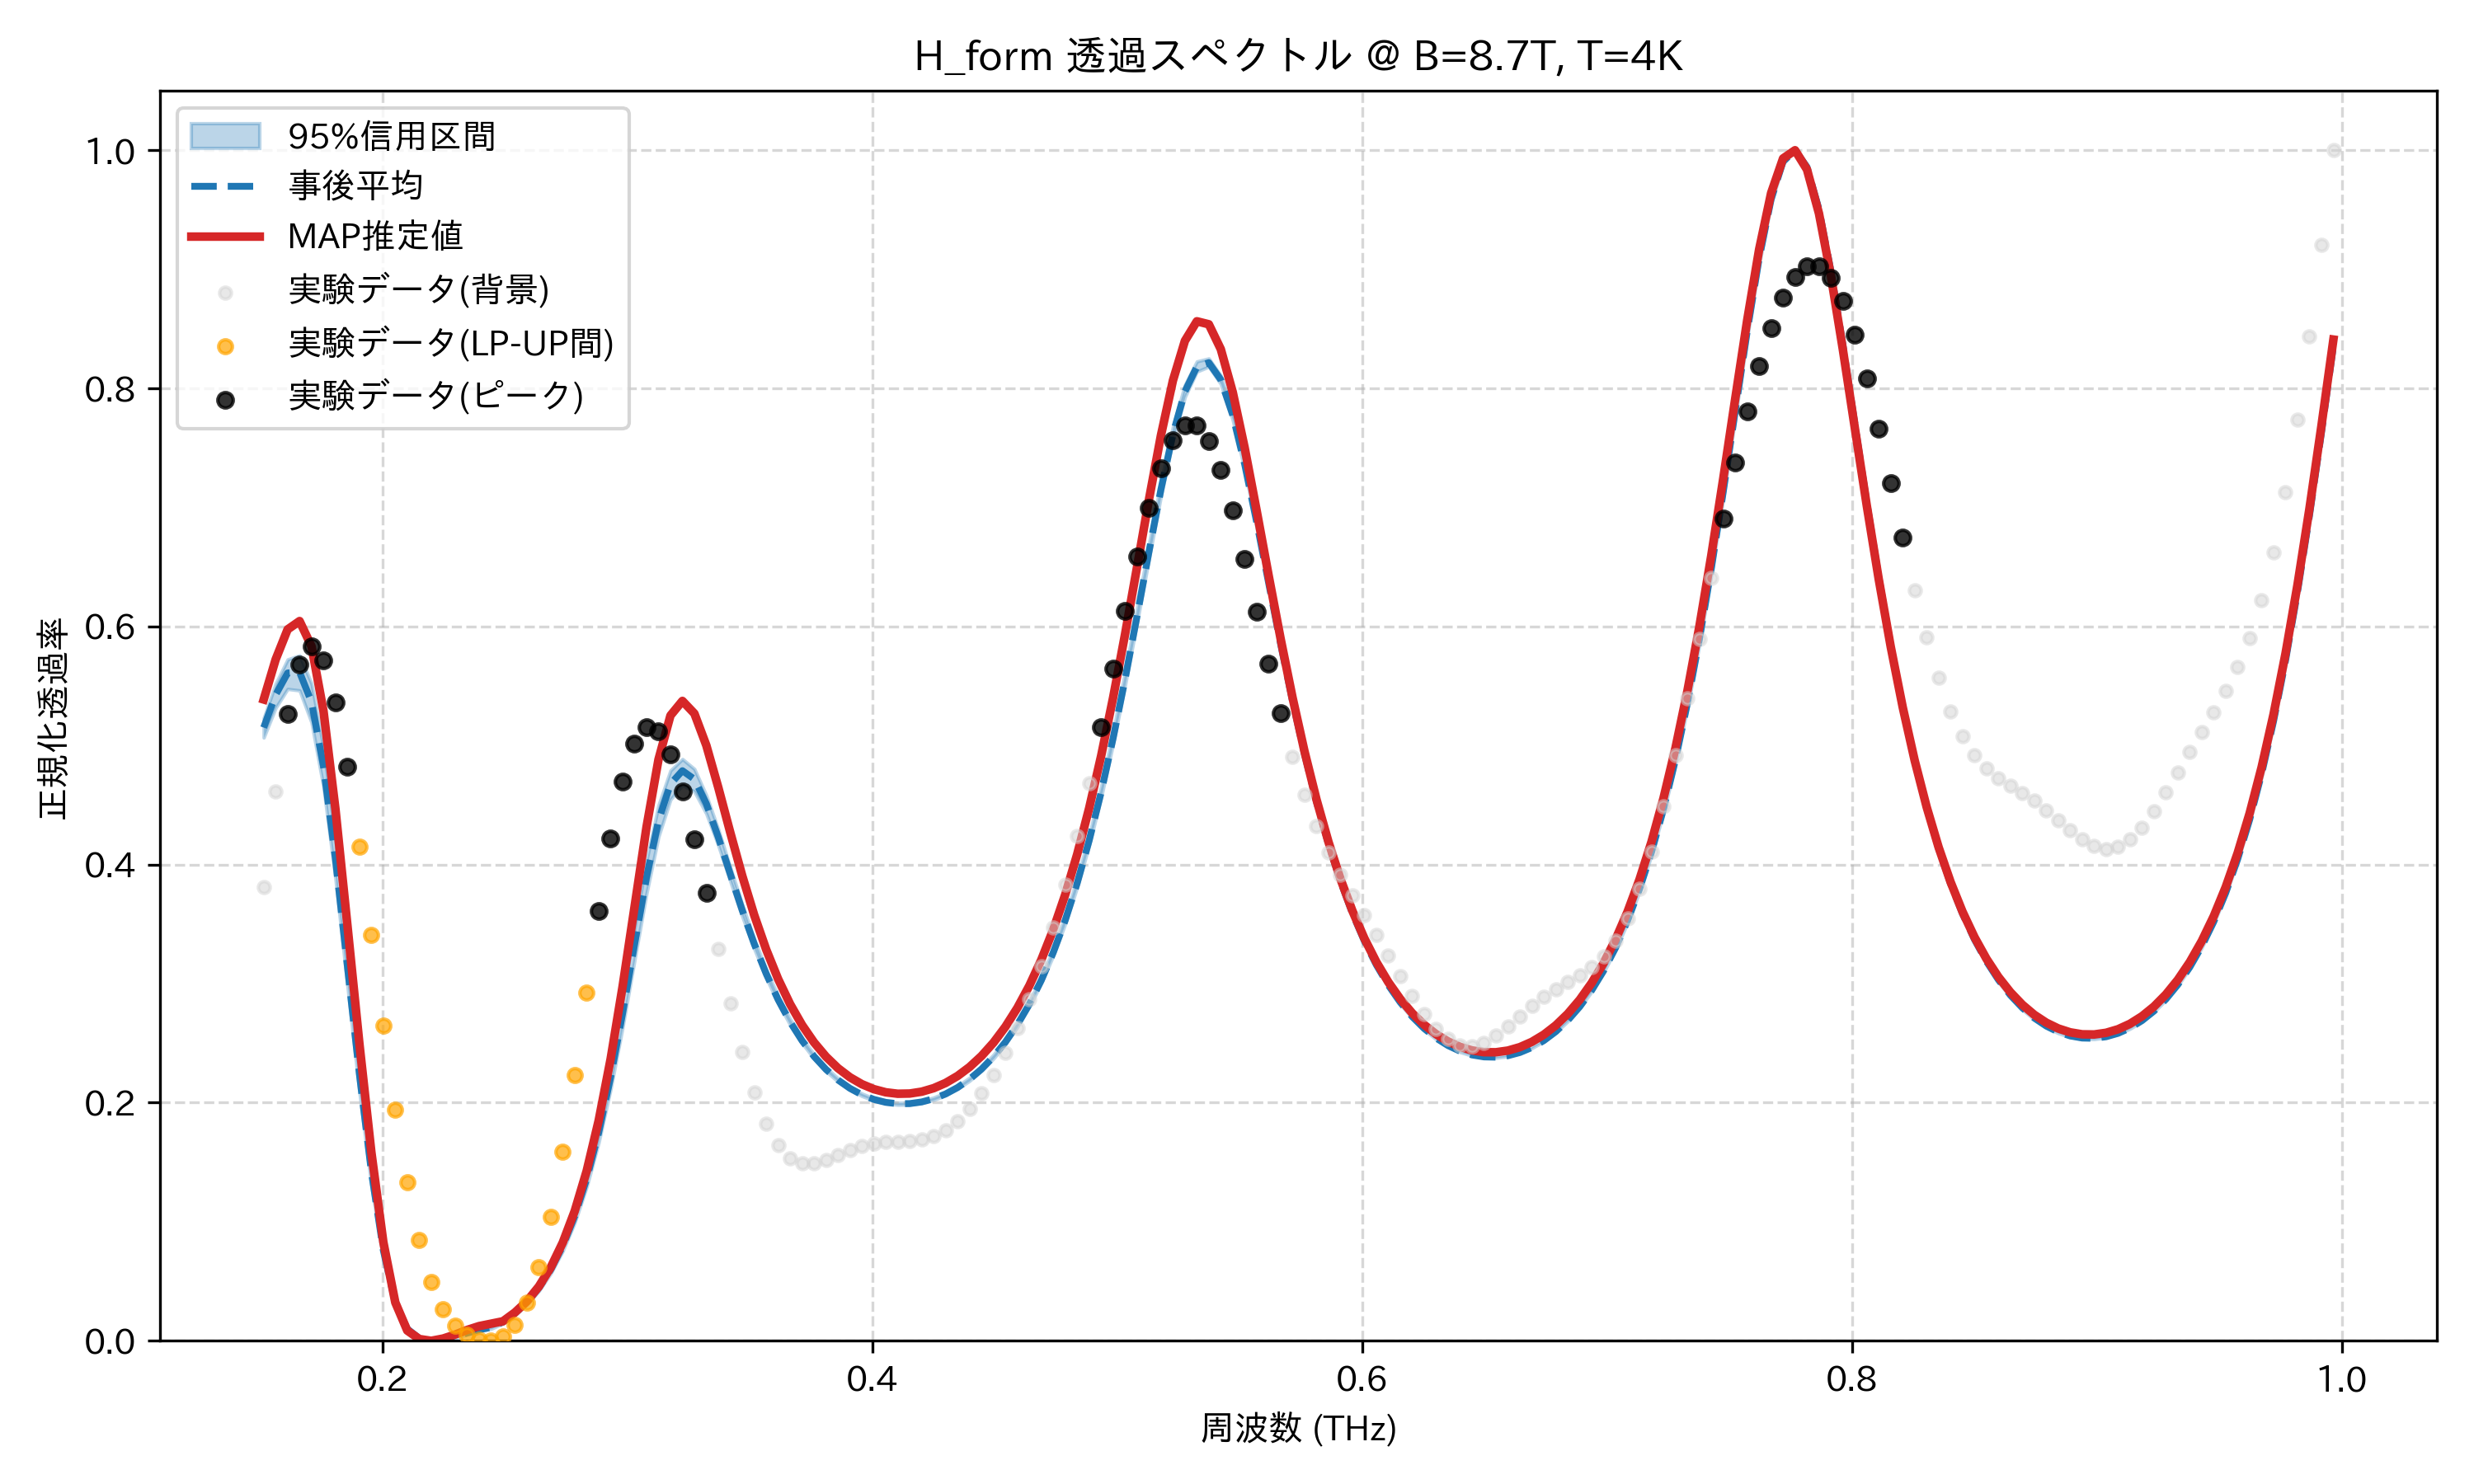

Data behind this chart, as committed beside it:
frequency_thz, mean_transmission, map_transmission, lower_95, upper_95, observed_normalized
0.1514, 0.5151, 0.5387, 0.5067, 0.5231, 0.3809
0.1563, 0.5426, 0.5723, 0.5316, 0.5519, 0.4616
0.1612, 0.5609, 0.5975, 0.5475, 0.5723, 0.5266
0.1661, 0.5616, 0.6045, 0.5463, 0.5757, 0.5682
0.171, 0.5364, 0.5832, 0.5193, 0.5521, 0.583
0.1759, 0.4823, 0.5289, 0.465, 0.4982, 0.5714
0.1808, 0.4046, 0.4464, 0.388, 0.4207, 0.5364
0.1856, 0.3145, 0.3488, 0.2982, 0.3297, 0.4825
0.1905, 0.224, 0.2495, 0.2091, 0.237, 0.4153
0.1954, 0.1421, 0.1583, 0.1307, 0.1525, 0.3407
0.2003, 0.07603, 0.08295, 0.06819, 0.0838, 0.265
0.2052, 0.03192, 0.03223, 0.02732, 0.03678, 0.1941
0.2101, 0.01001, 0.008627, 0.008009, 0.0122, 0.1329
0.2149, 0.002146, 0.001504, 0.001562, 0.002921, 0.08448
0.2198, 1.000947508978689e-05, 0.0, 0.0, 0.0001735, 0.04964
0.2247, 0.0007217, 0.001905, 0.0, 0.001506, 0.02677
0.2296, 0.003371, 0.005231, 0.002347, 0.004457, 0.01288
0.2345, 0.006492, 0.009099, 0.005235, 0.00781, 0.004928
0.2394, 0.009291, 0.01234, 0.007925, 0.01071, 0.0008177
0.2443, 0.01134, 0.01436, 0.01005, 0.01262, 0.0
0.2491, 0.01587, 0.01641, 0.01457, 0.01721, 0.003425
0.254, 0.02314, 0.02381, 0.0215, 0.02485, 0.01315
0.2589, 0.03239, 0.0332, 0.03036, 0.03448, 0.03174
0.2638, 0.04441, 0.04561, 0.04186, 0.04705, 0.06156
0.2687, 0.05992, 0.0618, 0.05668, 0.06326, 0.104
0.2736, 0.07971, 0.08258, 0.07549, 0.08386, 0.1586
0.2785, 0.1047, 0.1091, 0.09938, 0.1099, 0.223
0.2833, 0.1361, 0.1428, 0.1294, 0.1428, 0.2924
0.2882, 0.1748, 0.185, 0.1666, 0.1832, 0.3608
0.2931, 0.2215, 0.2367, 0.2115, 0.2321, 0.4217
0.298, 0.2752, 0.2977, 0.2634, 0.2876, 0.4697
0.3029, 0.3331, 0.3648, 0.3199, 0.3471, 0.5013
0.3078, 0.3895, 0.4316, 0.3758, 0.4035, 0.5151
0.3127, 0.4367, 0.4882, 0.4234, 0.4499, 0.5116
0.3175, 0.4677, 0.5252, 0.4546, 0.479, 0.4929
0.3224, 0.4789, 0.5375, 0.4668, 0.4886, 0.4617
0.3273, 0.4717, 0.5269, 0.4613, 0.4803, 0.4215
0.3322, 0.4511, 0.5, 0.4427, 0.4581, 0.376
0.3371, 0.4229, 0.4647, 0.416, 0.4295, 0.3289
0.342, 0.392, 0.4269, 0.386, 0.3976, 0.2834
0.3468, 0.3616, 0.3906, 0.3565, 0.3663, 0.2425
0.3517, 0.3334, 0.3576, 0.3293, 0.3375, 0.2084
0.3566, 0.3084, 0.3287, 0.3049, 0.3118, 0.1821
0.3615, 0.2866, 0.3038, 0.2837, 0.2895, 0.164
0.3664, 0.2679, 0.2828, 0.2655, 0.2704, 0.1534
0.3713, 0.2521, 0.2652, 0.25, 0.2542, 0.1489
0.3762, 0.2389, 0.2506, 0.2371, 0.2407, 0.1489
0.381, 0.228, 0.2387, 0.2264, 0.2295, 0.1517
0.3859, 0.2191, 0.229, 0.2178, 0.2205, 0.1558
0.3908, 0.2121, 0.2214, 0.2109, 0.2132, 0.16
0.3957, 0.2067, 0.2155, 0.2056, 0.2077, 0.1634
0.4006, 0.2028, 0.2114, 0.2019, 0.2036, 0.1657
0.4055, 0.2003, 0.2087, 0.1994, 0.2011, 0.1669
0.4104, 0.1991, 0.2075, 0.1982, 0.1999, 0.1674
0.4152, 0.1992, 0.2077, 0.1984, 0.2001, 0.168
0.4201, 0.2006, 0.2093, 0.1997, 0.2016, 0.1692
0.425, 0.2033, 0.2122, 0.2023, 0.2043, 0.1721
0.4299, 0.2073, 0.2166, 0.2062, 0.2084, 0.1771
0.4348, 0.2128, 0.2225, 0.2116, 0.214, 0.1847
0.4397, 0.2197, 0.23, 0.2184, 0.221, 0.1949
... 114 more rows
